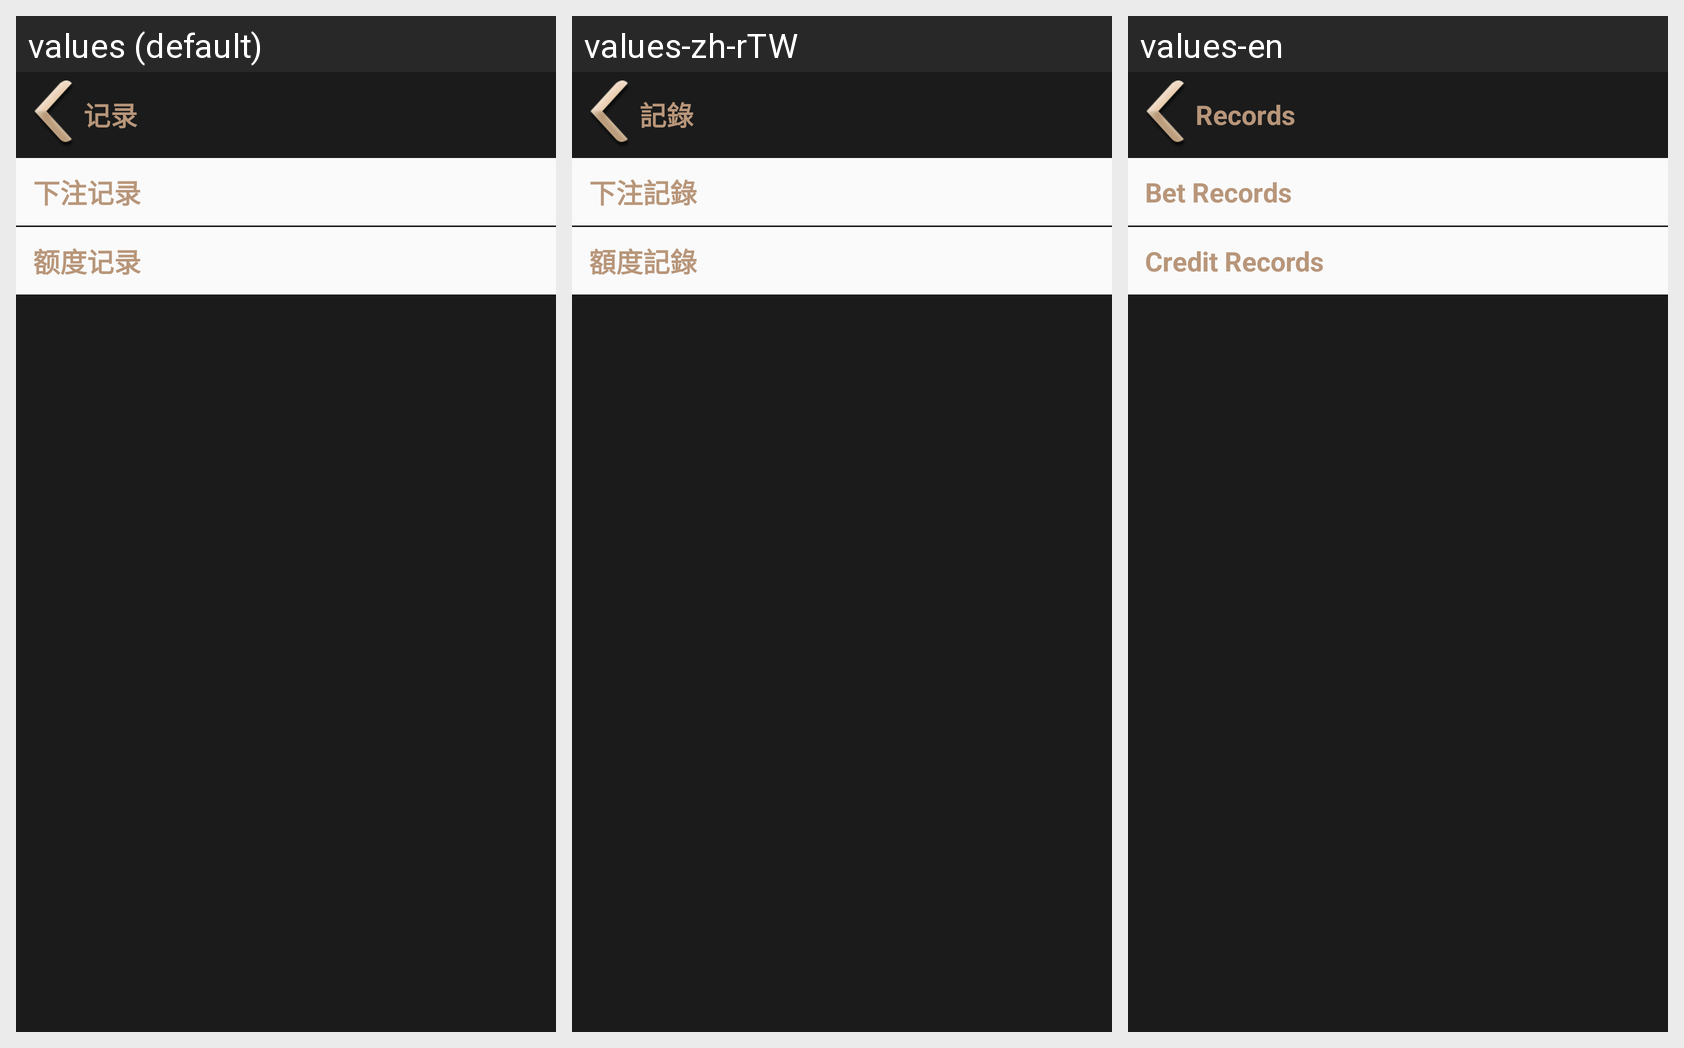

For this localized Android screen grid, give each drawn string resource with its value in every locale shown.
Android screen res/layout/dialog_menu_records.xml rendered under 3 locales, left to right: values (default), values-zh-rTW, values-en. Device: Nexus 5 (rendered at 1080×1920; each locale shown at half size, 540×960, under a caption strip naming it); theme AppTheme.
Strings drawn on this screen, with the default value and each locale's value (text and hints the layout hard-codes, and strings that could not be matched under every locale, appear in the picture but are not listed):

records
  values: 记录
  values-zh-rTW: 記錄
  values-en: Records

bet_record
  values: 下注记录
  values-zh-rTW: 下注記錄
  values-en: Bet Records

quota_record
  values: 额度记录
  values-zh-rTW: 額度記錄
  values-en: Credit Records
